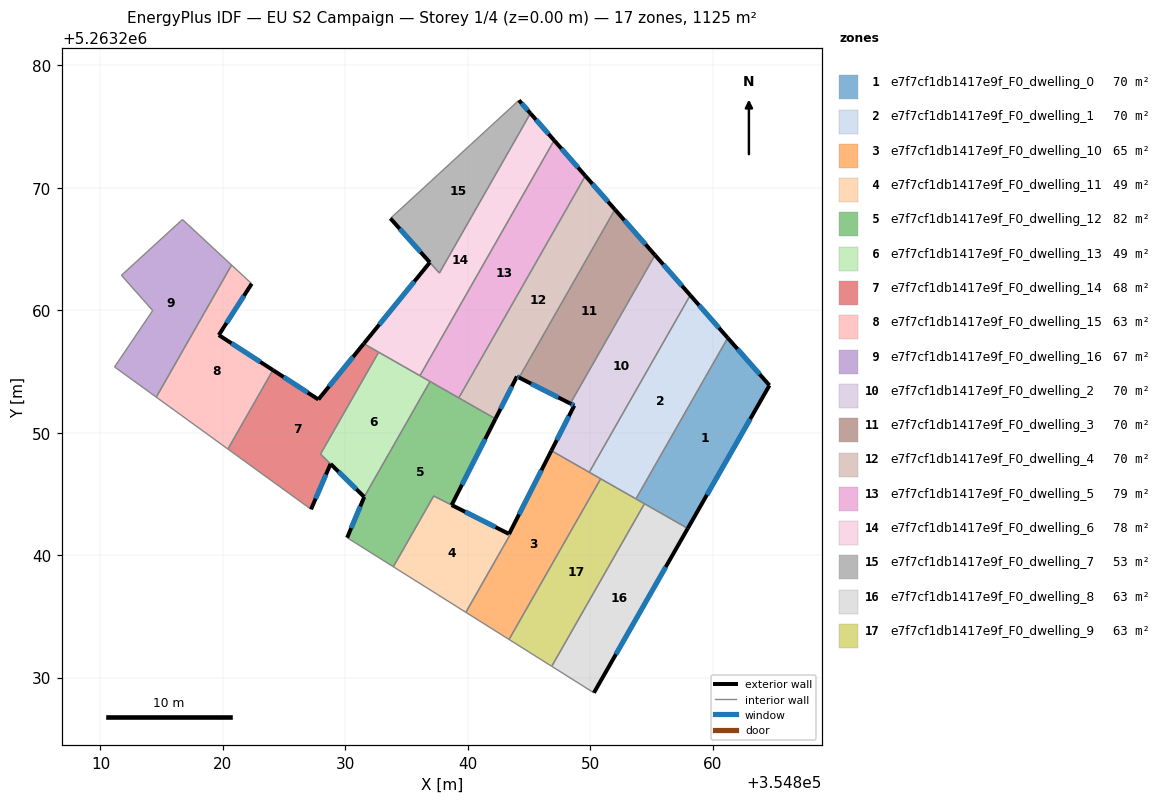
=== STOREY PLAN SPEC (per zone: floor XY polygon, exterior-wall plan segments, windows/doors) ===
zone 1: e7f7cf1db1417e9f_F0_dwelling_0  (69.7 m²)
  floor: (354861.23, 5263257.74) (354864.63, 5263253.86) (354857.96, 5263242.18) (354853.73, 5263244.59)
  exterior wall: (354864.63, 5263253.86) – (354861.23, 5263257.74)  [5.2 m]
    window: (354863.83, 5263254.77) – (354862.03, 5263256.83)  [4.4 m²]
  exterior wall: (354857.96, 5263242.18) – (354864.63, 5263253.86)  [13.5 m]
    window: (354859.53, 5263244.92) – (354863.07, 5263251.12)  [11.4 m²]
  interior walls: 3
zone 2: e7f7cf1db1417e9f_F0_dwelling_1  (69.7 m²)
  floor: (354858.17, 5263261.22) (354861.23, 5263257.74) (354853.73, 5263244.59) (354849.92, 5263246.76)
  exterior wall: (354861.23, 5263257.74) – (354858.17, 5263261.22)  [4.6 m]
    window: (354860.51, 5263258.56) – (354858.89, 5263260.41)  [3.9 m²]
  interior walls: 4
zone 3: e7f7cf1db1417e9f_F0_dwelling_10  (64.7 m²)
  floor: (354850.85, 5263246.23) (354843.37, 5263233.11) (354839.84, 5263235.33) (354843.46, 5263241.68) (354843.37, 5263241.73) (354846.83, 5263248.53)
  exterior wall: (354846.83, 5263248.53) – (354843.37, 5263241.73)  [7.6 m]
    window: (354846.01, 5263246.93) – (354844.18, 5263243.32)  [6.4 m²]
  interior walls: 6
zone 4: e7f7cf1db1417e9f_F0_dwelling_11  (48.8 m²)
  floor: (354843.37, 5263241.73) (354843.46, 5263241.68) (354839.84, 5263235.33) (354833.92, 5263239.05) (354837.22, 5263244.83)
  exterior wall: (354843.37, 5263241.73) – (354838.68, 5263244.09)  [5.2 m]
    window: (354842.27, 5263242.28) – (354839.78, 5263243.54)  [4.4 m²]
  interior walls: 5
zone 5: e7f7cf1db1417e9f_F0_dwelling_12  (81.8 m²)
  floor: (354842.26, 5263251.13) (354838.68, 5263244.09) (354837.22, 5263244.83) (354833.92, 5263239.05) (354830.15, 5263241.42) (354831.54, 5263244.75) (354836.92, 5263254.18)
  exterior wall: (354838.68, 5263244.09) – (354842.26, 5263251.13)  [7.9 m]
    window: (354839.52, 5263245.74) – (354841.42, 5263249.48)  [6.7 m²]
  exterior wall: (354831.54, 5263244.75) – (354830.15, 5263241.42)  [3.6 m]
    window: (354831.21, 5263243.97) – (354830.48, 5263242.20)  [3.1 m²]
  interior walls: 6
zone 6: e7f7cf1db1417e9f_F0_dwelling_13  (49.4 m²)
  floor: (354836.92, 5263254.18) (354831.54, 5263244.75) (354827.97, 5263248.25) (354832.72, 5263256.57)
  exterior wall: (354828.79, 5263247.44) – (354831.54, 5263244.75)  [3.8 m]
    window: (354829.44, 5263246.81) – (354830.90, 5263245.39)  [3.2 m²]
  interior walls: 5
zone 7: e7f7cf1db1417e9f_F0_dwelling_14  (67.9 m²)
  floor: (354832.72, 5263256.57) (354827.97, 5263248.25) (354828.79, 5263247.45) (354827.20, 5263243.74) (354820.41, 5263248.66) (354824.09, 5263255.11) (354827.80, 5263252.71) (354831.50, 5263257.27)
  exterior wall: (354827.80, 5263252.71) – (354824.09, 5263255.11)  [4.4 m]
    window: (354826.93, 5263253.27) – (354824.96, 5263254.55)  [3.7 m²]
  exterior wall: (354831.50, 5263257.27) – (354827.80, 5263252.71)  [5.9 m]
    window: (354830.63, 5263256.20) – (354828.67, 5263253.78)  [5.0 m²]
  exterior wall: (354827.20, 5263243.74) – (354828.79, 5263247.45)  [4.0 m]
    window: (354827.57, 5263244.61) – (354828.42, 5263246.58)  [3.4 m²]
  interior walls: 5
zone 8: e7f7cf1db1417e9f_F0_dwelling_15  (62.6 m²)
  floor: (354822.35, 5263262.16) (354819.66, 5263257.97) (354824.09, 5263255.11) (354820.41, 5263248.66) (354814.56, 5263252.90) (354820.59, 5263263.49) (354820.71, 5263263.69)
  exterior wall: (354824.09, 5263255.11) – (354819.66, 5263257.97)  [5.3 m]
    window: (354823.05, 5263255.78) – (354820.70, 5263257.30)  [4.4 m²]
  exterior wall: (354819.66, 5263257.97) – (354822.35, 5263262.16)  [5.0 m]
    window: (354820.30, 5263258.96) – (354821.72, 5263261.18)  [4.2 m²]
  interior walls: 5
zone 9: e7f7cf1db1417e9f_F0_dwelling_16  (67.4 m²)
  floor: (354820.71, 5263263.69) (354814.56, 5263252.90) (354811.15, 5263255.37) (354814.27, 5263259.97) (354811.72, 5263262.85) (354816.70, 5263267.41)
  interior walls: 7
zone 10: e7f7cf1db1417e9f_F0_dwelling_2  (69.7 m²)
  floor: (354855.29, 5263264.50) (354858.17, 5263261.22) (354849.92, 5263246.76) (354846.83, 5263248.53) (354848.70, 5263252.21) (354848.37, 5263252.38)
  exterior wall: (354848.70, 5263252.21) – (354846.83, 5263248.53)  [4.1 m]
    window: (354848.26, 5263251.35) – (354847.26, 5263249.39)  [3.5 m²]
  exterior wall: (354848.37, 5263252.38) – (354848.70, 5263252.21)  [0.4 m]
    window: (354848.45, 5263252.34) – (354848.62, 5263252.25)  [0.3 m²]
  exterior wall: (354858.17, 5263261.22) – (354855.29, 5263264.50)  [4.4 m]
    window: (354857.49, 5263261.99) – (354855.96, 5263263.73)  [3.7 m²]
  interior walls: 3
zone 11: e7f7cf1db1417e9f_F0_dwelling_3  (69.7 m²)
  floor: (354852.02, 5263268.22) (354855.29, 5263264.50) (354848.37, 5263252.38) (354844.19, 5263254.50)
  exterior wall: (354855.29, 5263264.50) – (354852.02, 5263268.22)  [5.0 m]
    window: (354854.52, 5263265.38) – (354852.78, 5263267.35)  [4.2 m²]
  exterior wall: (354844.19, 5263254.50) – (354848.37, 5263252.38)  [4.7 m]
    window: (354845.17, 5263254.00) – (354847.39, 5263252.88)  [4.0 m²]
  interior walls: 2
zone 12: e7f7cf1db1417e9f_F0_dwelling_4  (69.7 m²)
  floor: (354849.60, 5263270.97) (354852.02, 5263268.22) (354844.19, 5263254.50) (354844.01, 5263254.59) (354842.26, 5263251.13) (354839.26, 5263252.84)
  exterior wall: (354842.26, 5263251.13) – (354844.01, 5263254.59)  [3.9 m]
    window: (354842.67, 5263251.94) – (354843.60, 5263253.78)  [3.3 m²]
  exterior wall: (354852.02, 5263268.22) – (354849.60, 5263270.97)  [3.7 m]
    window: (354851.45, 5263268.87) – (354850.17, 5263270.33)  [3.1 m²]
  exterior wall: (354844.01, 5263254.59) – (354844.19, 5263254.50)  [0.2 m]
    window: (354844.06, 5263254.57) – (354844.15, 5263254.52)  [0.2 m²]
  interior walls: 3
zone 13: e7f7cf1db1417e9f_F0_dwelling_5  (78.5 m²)
  floor: (354847.05, 5263273.87) (354849.60, 5263270.97) (354839.26, 5263252.84) (354836.09, 5263254.65)
  exterior wall: (354849.60, 5263270.97) – (354847.05, 5263273.87)  [3.9 m]
    window: (354849.00, 5263271.65) – (354847.65, 5263273.19)  [3.3 m²]
  interior walls: 4
zone 14: e7f7cf1db1417e9f_F0_dwelling_6  (77.8 m²)
  floor: (354845.11, 5263276.08) (354847.05, 5263273.87) (354836.09, 5263254.65) (354831.50, 5263257.27) (354836.90, 5263263.90) (354837.68, 5263263.03)
  exterior wall: (354836.90, 5263263.90) – (354831.50, 5263257.27)  [8.6 m]
    window: (354835.63, 5263262.35) – (354832.77, 5263258.82)  [7.2 m²]
  exterior wall: (354847.05, 5263273.87) – (354845.11, 5263276.08)  [2.9 m]
    window: (354846.60, 5263274.39) – (354845.57, 5263275.56)  [2.5 m²]
  interior walls: 5
zone 15: e7f7cf1db1417e9f_F0_dwelling_7  (52.8 m²)
  floor: (354844.17, 5263277.14) (354845.11, 5263276.08) (354837.68, 5263263.03) (354833.68, 5263267.50)
  exterior wall: (354845.11, 5263276.08) – (354844.17, 5263277.14)  [1.4 m]
    window: (354844.89, 5263276.33) – (354844.40, 5263276.89)  [1.2 m²]
  exterior wall: (354833.68, 5263267.50) – (354836.90, 5263263.90)  [4.8 m]
    window: (354834.44, 5263266.65) – (354836.14, 5263264.75)  [4.1 m²]
  interior walls: 3
zone 16: e7f7cf1db1417e9f_F0_dwelling_8  (62.5 m²)
  floor: (354857.96, 5263242.18) (354850.30, 5263228.75) (354846.85, 5263230.92) (354854.42, 5263244.20)
  exterior wall: (354850.30, 5263228.75) – (354857.96, 5263242.18)  [15.5 m]
    window: (354852.10, 5263231.91) – (354856.16, 5263239.03)  [13.0 m²]
  interior walls: 3
zone 17: e7f7cf1db1417e9f_F0_dwelling_9  (62.5 m²)
  floor: (354854.42, 5263244.20) (354846.85, 5263230.92) (354843.37, 5263233.11) (354850.85, 5263246.23)
  interior walls: 5

=== DERIVED (storey summary) ===
Building: EU S2 Campaign
Storey: 1 of 4  (floor level z = 0.00 m)
Storey gross floor area: 1125.2 m²
Zones on this storey: 17
  - e7f7cf1db1417e9f_F0_dwelling_0: floor 69.7 m²; exterior wall 18.6 m (55.8 m²); 2 window(s) 15.7 m²; WWR 28.1%
  - e7f7cf1db1417e9f_F0_dwelling_1: floor 69.7 m²; exterior wall 4.6 m (13.9 m²); 1 window(s) 3.9 m²; WWR 28.1%
  - e7f7cf1db1417e9f_F0_dwelling_10: floor 64.7 m²; exterior wall 7.6 m (22.9 m²); 1 window(s) 6.4 m²; WWR 28.1%
  - e7f7cf1db1417e9f_F0_dwelling_11: floor 48.8 m²; exterior wall 5.2 m (15.7 m²); 1 window(s) 4.4 m²; WWR 28.1%
  - e7f7cf1db1417e9f_F0_dwelling_12: floor 81.8 m²; exterior wall 11.5 m (34.5 m²); 2 window(s) 9.7 m²; WWR 28.1%
  - e7f7cf1db1417e9f_F0_dwelling_13: floor 49.4 m²; exterior wall 3.8 m (11.5 m²); 1 window(s) 3.2 m²; WWR 28.1%
  - e7f7cf1db1417e9f_F0_dwelling_14: floor 67.9 m²; exterior wall 14.3 m (43.0 m²); 3 window(s) 12.1 m²; WWR 28.1%
  - e7f7cf1db1417e9f_F0_dwelling_15: floor 62.6 m²; exterior wall 10.2 m (30.7 m²); 2 window(s) 8.6 m²; WWR 28.1%
  - e7f7cf1db1417e9f_F0_dwelling_16: floor 67.4 m²
  - e7f7cf1db1417e9f_F0_dwelling_2: floor 69.7 m²; exterior wall 8.9 m (26.6 m²); 3 window(s) 7.5 m²; WWR 28.1%
  - e7f7cf1db1417e9f_F0_dwelling_3: floor 69.7 m²; exterior wall 9.6 m (28.9 m²); 2 window(s) 8.1 m²; WWR 28.1%
  - e7f7cf1db1417e9f_F0_dwelling_4: floor 69.7 m²; exterior wall 7.7 m (23.2 m²); 3 window(s) 6.5 m²; WWR 28.1%
  - e7f7cf1db1417e9f_F0_dwelling_5: floor 78.5 m²; exterior wall 3.9 m (11.6 m²); 1 window(s) 3.3 m²; WWR 28.1%
  - e7f7cf1db1417e9f_F0_dwelling_6: floor 77.8 m²; exterior wall 11.5 m (34.5 m²); 2 window(s) 9.7 m²; WWR 28.1%
  - e7f7cf1db1417e9f_F0_dwelling_7: floor 52.8 m²; exterior wall 6.2 m (18.7 m²); 2 window(s) 5.3 m²; WWR 28.1%
  - e7f7cf1db1417e9f_F0_dwelling_8: floor 62.5 m²; exterior wall 15.5 m (46.4 m²); 1 window(s) 13.0 m²; WWR 28.1%
  - e7f7cf1db1417e9f_F0_dwelling_9: floor 62.5 m²
Zone adjacency (shared interzone walls):
  - e7f7cf1db1417e9f_F0_dwelling_0 ↔ e7f7cf1db1417e9f_F0_dwelling_1
  - e7f7cf1db1417e9f_F0_dwelling_0 ↔ e7f7cf1db1417e9f_F0_dwelling_8
  - e7f7cf1db1417e9f_F0_dwelling_0 ↔ e7f7cf1db1417e9f_F0_dwelling_9
  - e7f7cf1db1417e9f_F0_dwelling_1 ↔ e7f7cf1db1417e9f_F0_dwelling_10
  - e7f7cf1db1417e9f_F0_dwelling_1 ↔ e7f7cf1db1417e9f_F0_dwelling_2
  - e7f7cf1db1417e9f_F0_dwelling_1 ↔ e7f7cf1db1417e9f_F0_dwelling_9
  - e7f7cf1db1417e9f_F0_dwelling_10 ↔ e7f7cf1db1417e9f_F0_dwelling_11
  - e7f7cf1db1417e9f_F0_dwelling_10 ↔ e7f7cf1db1417e9f_F0_dwelling_2
  - e7f7cf1db1417e9f_F0_dwelling_10 ↔ e7f7cf1db1417e9f_F0_dwelling_9
  - e7f7cf1db1417e9f_F0_dwelling_11 ↔ e7f7cf1db1417e9f_F0_dwelling_12
  - e7f7cf1db1417e9f_F0_dwelling_12 ↔ e7f7cf1db1417e9f_F0_dwelling_13
  - e7f7cf1db1417e9f_F0_dwelling_12 ↔ e7f7cf1db1417e9f_F0_dwelling_4
  - e7f7cf1db1417e9f_F0_dwelling_12 ↔ e7f7cf1db1417e9f_F0_dwelling_5
  - e7f7cf1db1417e9f_F0_dwelling_13 ↔ e7f7cf1db1417e9f_F0_dwelling_14
  - e7f7cf1db1417e9f_F0_dwelling_13 ↔ e7f7cf1db1417e9f_F0_dwelling_5
  - e7f7cf1db1417e9f_F0_dwelling_13 ↔ e7f7cf1db1417e9f_F0_dwelling_6
  - e7f7cf1db1417e9f_F0_dwelling_14 ↔ e7f7cf1db1417e9f_F0_dwelling_15
  - e7f7cf1db1417e9f_F0_dwelling_14 ↔ e7f7cf1db1417e9f_F0_dwelling_6
  - e7f7cf1db1417e9f_F0_dwelling_15 ↔ e7f7cf1db1417e9f_F0_dwelling_16
  - e7f7cf1db1417e9f_F0_dwelling_2 ↔ e7f7cf1db1417e9f_F0_dwelling_3
  - e7f7cf1db1417e9f_F0_dwelling_3 ↔ e7f7cf1db1417e9f_F0_dwelling_4
  - e7f7cf1db1417e9f_F0_dwelling_4 ↔ e7f7cf1db1417e9f_F0_dwelling_5
  - e7f7cf1db1417e9f_F0_dwelling_5 ↔ e7f7cf1db1417e9f_F0_dwelling_6
  - e7f7cf1db1417e9f_F0_dwelling_6 ↔ e7f7cf1db1417e9f_F0_dwelling_7
  - e7f7cf1db1417e9f_F0_dwelling_8 ↔ e7f7cf1db1417e9f_F0_dwelling_9